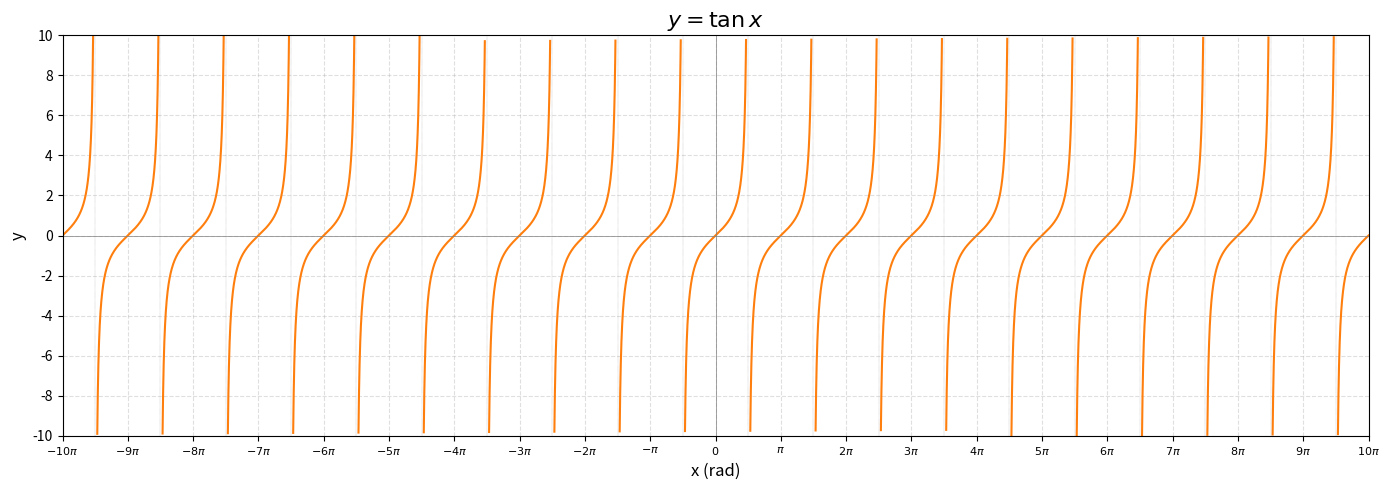

Generate this figure with matplotlib: (Note: this script raises an exception after producing the figure.)
import numpy as np
import matplotlib.pyplot as plt

fig, ax = plt.subplots(figsize=(14, 5))

x = np.linspace(-10 * np.pi, 10 * np.pi, 20000)
y = np.tan(x)

# 限制y值范围，避免渐近线处连成直线
y = np.where(np.abs(y) > 10, np.nan, y)

ax.plot(x, y, color='#ff7f0e', linewidth=1.5)
ax.axhline(y=0, color='gray', linewidth=0.5)
ax.axvline(x=0, color='gray', linewidth=0.5)

# 在渐近线处画竖直虚线
for k in range(-10, 11):
    ax.axvline(x=(k + 0.5) * np.pi, color='gray', linewidth=0.3, linestyle=':')

# x轴：以π为间隔，从-10π到10π
ax.set_xlim(-10 * np.pi, 10 * np.pi)
x_ticks = list(range(-10, 11))
x_labels = [r'$-10\pi$', r'$-9\pi$', r'$-8\pi$', r'$-7\pi$', r'$-6\pi$',
            r'$-5\pi$', r'$-4\pi$', r'$-3\pi$', r'$-2\pi$', r'$-\pi$', r'$0$',
            r'$\pi$', r'$2\pi$', r'$3\pi$', r'$4\pi$', r'$5\pi$',
            r'$6\pi$', r'$7\pi$', r'$8\pi$', r'$9\pi$', r'$10\pi$']
ax.set_xticks([i * np.pi for i in x_ticks])
ax.set_xticklabels(x_labels, fontsize=8)

# y轴：范围(-10, 10)，间隔2
ax.set_ylim(-10, 10)
ax.set_yticks(np.arange(-10, 11, 2))

ax.set_xlabel('x (rad)', fontsize=12)
ax.set_ylabel('y', fontsize=12)
ax.set_title(r'$y = \tan x$', fontsize=16)

ax.grid(True, linestyle='--', alpha=0.4)
plt.tight_layout()
plt.savefig('./plot_pic/plot_tan.png', dpi=200, bbox_inches='tight')
plt.show()
